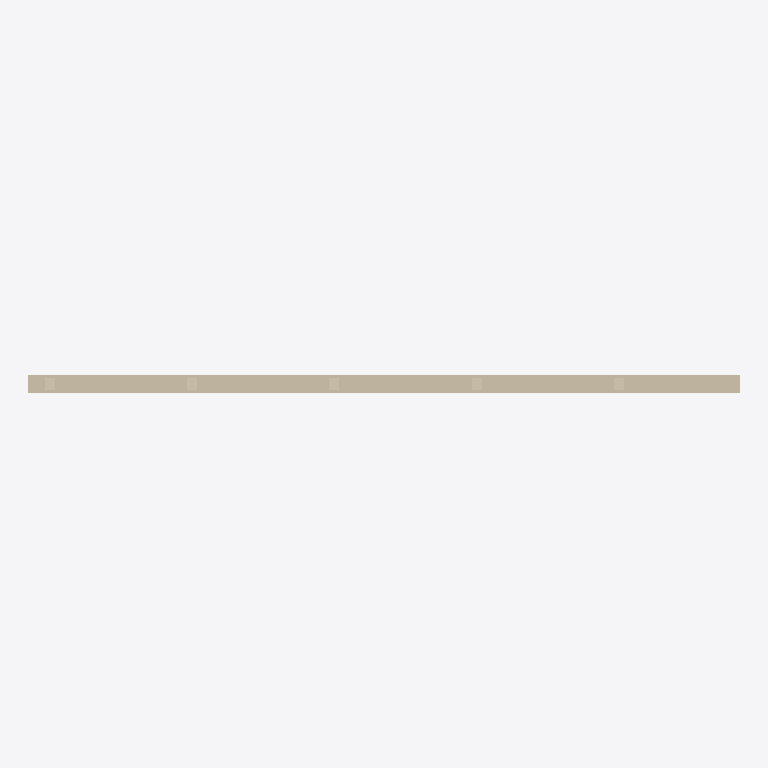
Plan cut of the same IFC building model at storey 'Nivel de referencia' (level 0.00 m, cut at 1.40 m), seen from above with north up, elements coloured by IFC class: 1 wall (beige). Cut surfaces are drawn darker.
Extent 3.0 m × 0.1 m × 2.7 m (x, y, z). Storeys (1): Nivel de referencia at 0.00 m. Elements (1): 1 IfcWall.

HEADER;
FILE_DESCRIPTION(('ViewDefinition [ReferenceView_V1.2]'),'2;1');
FILE_NAME('INT.PAR.ES-PLC.GS001.ifc','2026-10-02T00:00:00',('VIVA'),('VIVA Fase 3'),'VIVA JSON v3 independent IFC generator','VIVA','');
FILE_SCHEMA(('IFC4'));
ENDSEC;
DATA;
#6=IFCPROJECT('27ZmCCHjnSih0F6CxdyRdo',$,'VIVA catalogo v3','Modelo de muestra IFC4 creado a partir de JSON v3',$,$,$,(#5),#2);
#10=IFCSITE('0$hS042wzMl9xaIdATOATN',$,'Emplazamiento ficticio',$,$,#9,$,$,.ELEMENT.,$,$,$,$,$);
#14=IFCBUILDING('3ilB3DMi5GhA_b9u1nxxLH',$,'Muestra independiente',$,$,#13,$,$,.ELEMENT.,$,$,$);
#18=IFCBUILDINGSTOREY('0gtfnPHzHINuT2I3tbwRQA',$,'Nivel de referencia',$,$,#17,$,$,.ELEMENT.,0.0);
#25=IFCWALL('2jcs5rJ7bH099PiYM1Koqq',$,'Tabique PYL 78/400 [15+48+15], placas estándar','Tabique PYL 78/400 [15+48+15], placas estándar',$,#24,$,'INT.PAR.ES-PLC.GS001',.NOTDEFINED.);
ENDSEC;
